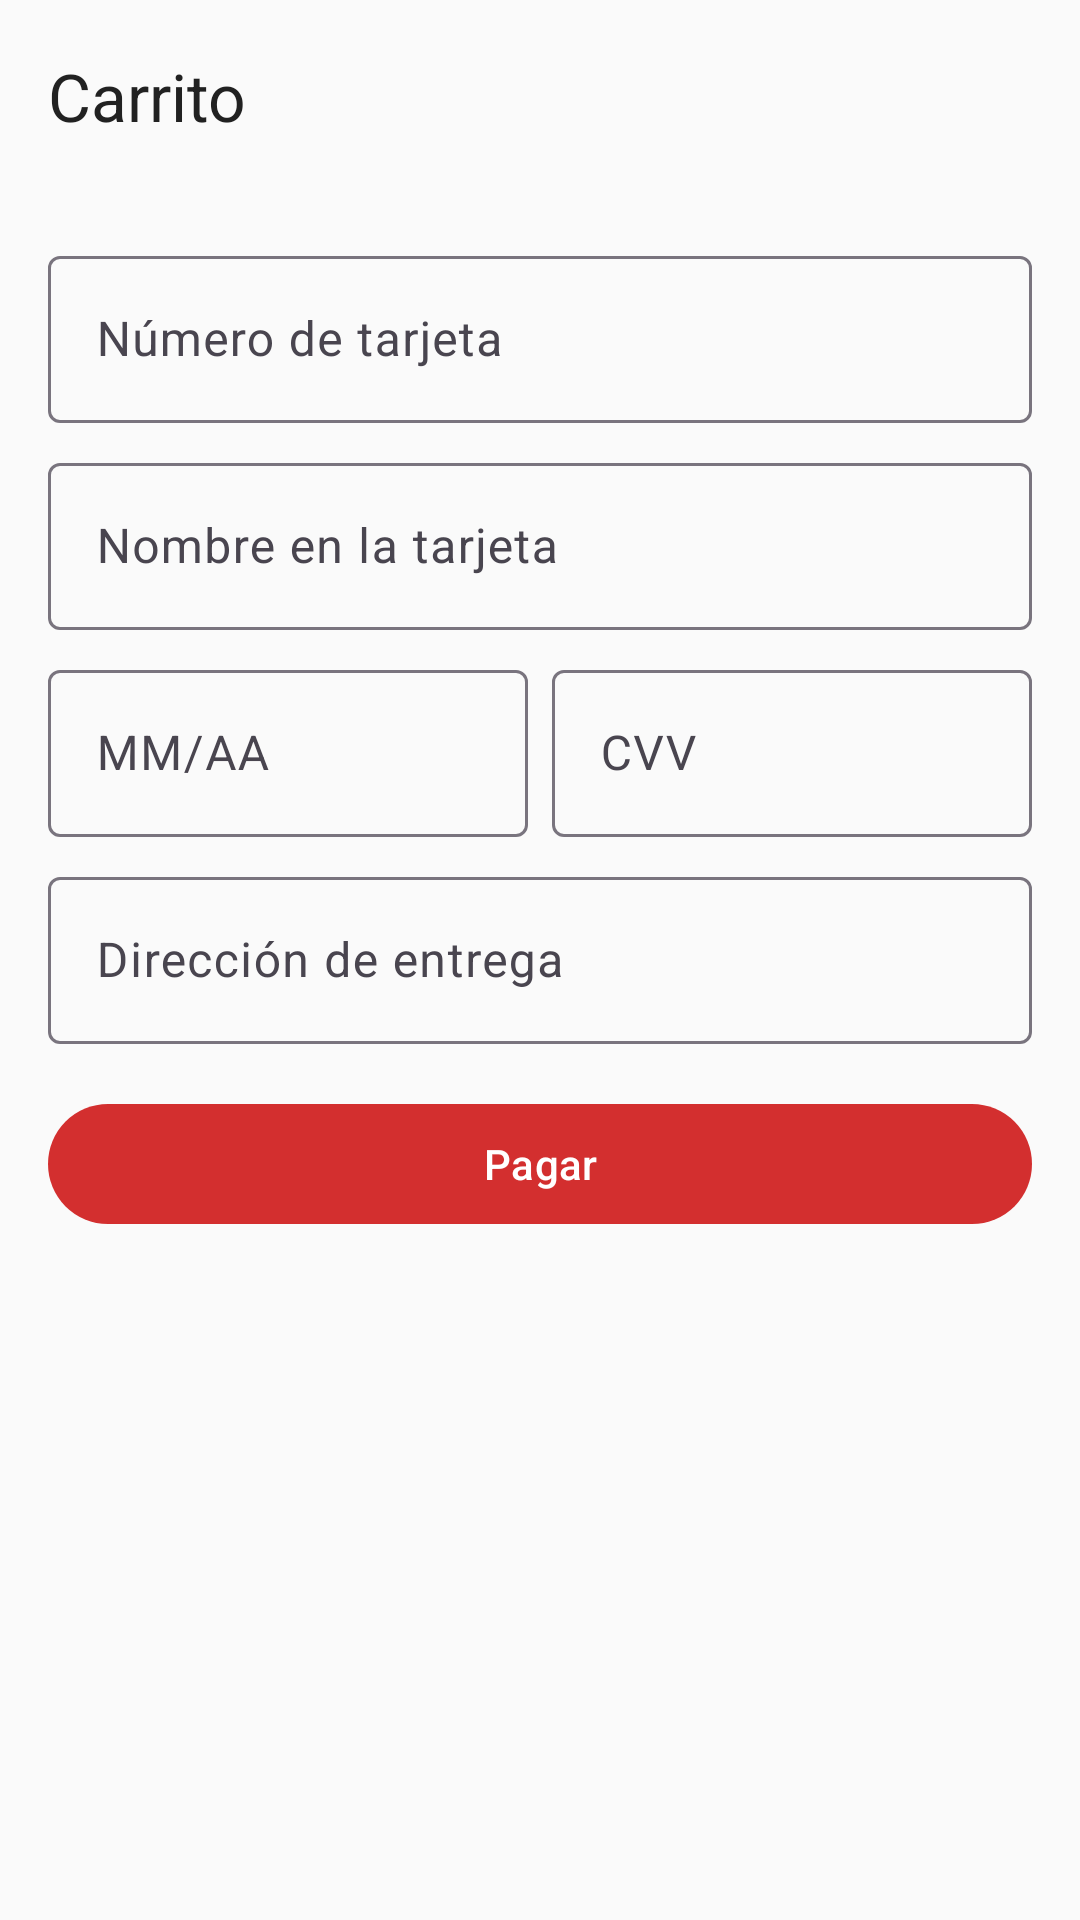

Here is an Android app screen rendered from its layout file. Give the layout XML and the strings, colors and styles it references.
<!-- AndroidManifest.xml: application theme Theme.PizzaDeliveryApp -->
<!-- res/layout/activity_carrito.xml -->
<?xml version="1.0" encoding="utf-8"?>
<LinearLayout xmlns:android="http://schemas.android.com/apk/res/android"
    xmlns:app="http://schemas.android.com/apk/res-auto"
    xmlns:tools="http://schemas.android.com/tools"
    android:layout_width="match_parent"
    android:layout_height="match_parent"
    android:background="@color/background_light"
    android:orientation="vertical"
    tools:context=".CarritoActivity">

    <com.google.android.material.appbar.MaterialToolbar
        android:id="@+id/topAppBar"
        android:layout_width="match_parent"
        android:layout_height="wrap_content"
        android:backgroundTint="@color/surface_white"
        app:title="Carrito"
        app:titleTextColor="@color/text_primary" />

    <ScrollView
        android:layout_width="match_parent"
        android:layout_height="0dp"
        android:layout_weight="1"
        android:fillViewport="true">

        <LinearLayout
            android:layout_width="match_parent"
            android:layout_height="wrap_content"
            android:orientation="vertical"
            android:padding="16dp">

            <com.google.android.material.textfield.TextInputLayout
                android:layout_width="match_parent"
                android:layout_height="wrap_content"
                android:hint="Número de tarjeta">
                <com.google.android.material.textfield.TextInputEditText
                    android:id="@+id/etNumeroTarjeta"
                    android:layout_width="match_parent"
                    android:layout_height="wrap_content"
                    android:inputType="number" />
            </com.google.android.material.textfield.TextInputLayout>

            <com.google.android.material.textfield.TextInputLayout
                android:layout_width="match_parent"
                android:layout_height="wrap_content"
                android:hint="Nombre en la tarjeta"
                android:layout_marginTop="8dp">
                <com.google.android.material.textfield.TextInputEditText
                    android:id="@+id/etNombreTarjeta"
                    android:layout_width="match_parent"
                    android:layout_height="wrap_content"
                    android:inputType="textPersonName" />
            </com.google.android.material.textfield.TextInputLayout>

            <LinearLayout
                android:layout_width="match_parent"
                android:layout_height="wrap_content"
                android:orientation="horizontal"
                android:layout_marginTop="8dp">

                <com.google.android.material.textfield.TextInputLayout
                    android:layout_width="0dp"
                    android:layout_height="wrap_content"
                    android:layout_weight="1"
                    android:hint="MM/AA">
                    <com.google.android.material.textfield.TextInputEditText
                        android:id="@+id/etVencimiento"
                        android:layout_width="match_parent"
                        android:layout_height="wrap_content"
                        android:inputType="text" />
                </com.google.android.material.textfield.TextInputLayout>

                <com.google.android.material.textfield.TextInputLayout
                    android:layout_width="0dp"
                    android:layout_height="wrap_content"
                    android:layout_weight="1"
                    android:layout_marginStart="8dp"
                    android:hint="CVV">
                    <com.google.android.material.textfield.TextInputEditText
                        android:id="@+id/etCvv"
                        android:layout_width="match_parent"
                        android:layout_height="wrap_content"
                        android:inputType="numberPassword" />
                </com.google.android.material.textfield.TextInputLayout>
            </LinearLayout>

            <com.google.android.material.textfield.TextInputLayout
                android:layout_width="match_parent"
                android:layout_height="wrap_content"
                android:hint="Dirección de entrega"
                android:layout_marginTop="8dp">
                <com.google.android.material.textfield.TextInputEditText
                    android:id="@+id/etDireccion"
                    android:layout_width="match_parent"
                    android:layout_height="wrap_content"
                    android:inputType="textPostalAddress" />
            </com.google.android.material.textfield.TextInputLayout>

            <com.google.android.material.button.MaterialButton
                android:id="@+id/btnPagar"
                android:layout_width="match_parent"
                android:layout_height="wrap_content"
                android:layout_marginTop="16dp"
                android:text="Pagar" />

        </LinearLayout>
    </ScrollView>

</LinearLayout>
<!-- resources referenced by this layout -->
<resources>
  <color name="background_light">#FAFAFA</color>
  <color name="surface_white">#FFFFFF</color>
  <color name="text_primary">#212121</color>
  <style name="Theme.PizzaDeliveryApp" parent="Base.Theme.PizzaDeliveryApp" />
  <style name="Base.Theme.PizzaDeliveryApp" parent="Theme.Material3.DayNight.NoActionBar">
          
          <item name="colorPrimary">@color/primary_red</item>
          <item name="colorPrimaryVariant">@color/primary_red_dark</item>
          <item name="colorSecondary">@color/secondary_brown</item>
          <item name="colorSecondaryVariant">@color/secondary_brown_dark</item>
          <item name="colorAccent">@color/accent_orange</item>
          <item name="android:colorBackground">@color/background_light</item>
          <item name="colorSurface">@color/surface_white</item>
          <item name="colorOnPrimary">@color/white</item>
          <item name="colorOnSecondary">@color/white</item>
          <item name="colorOnBackground">@color/text_primary</item>
          <item name="colorOnSurface">@color/text_primary</item>
          <item name="colorError">@color/error_red</item>
      </style>
  <color name="primary_red">#D32F2F</color>
  <color name="primary_red_dark">#B71C1C</color>
  <color name="secondary_brown">#8D6E63</color>
  <color name="secondary_brown_dark">#5D4037</color>
  <color name="accent_orange">#FF5722</color>
  <color name="white">#FFFFFFFF</color>
  <color name="error_red">#F44336</color>
</resources>
